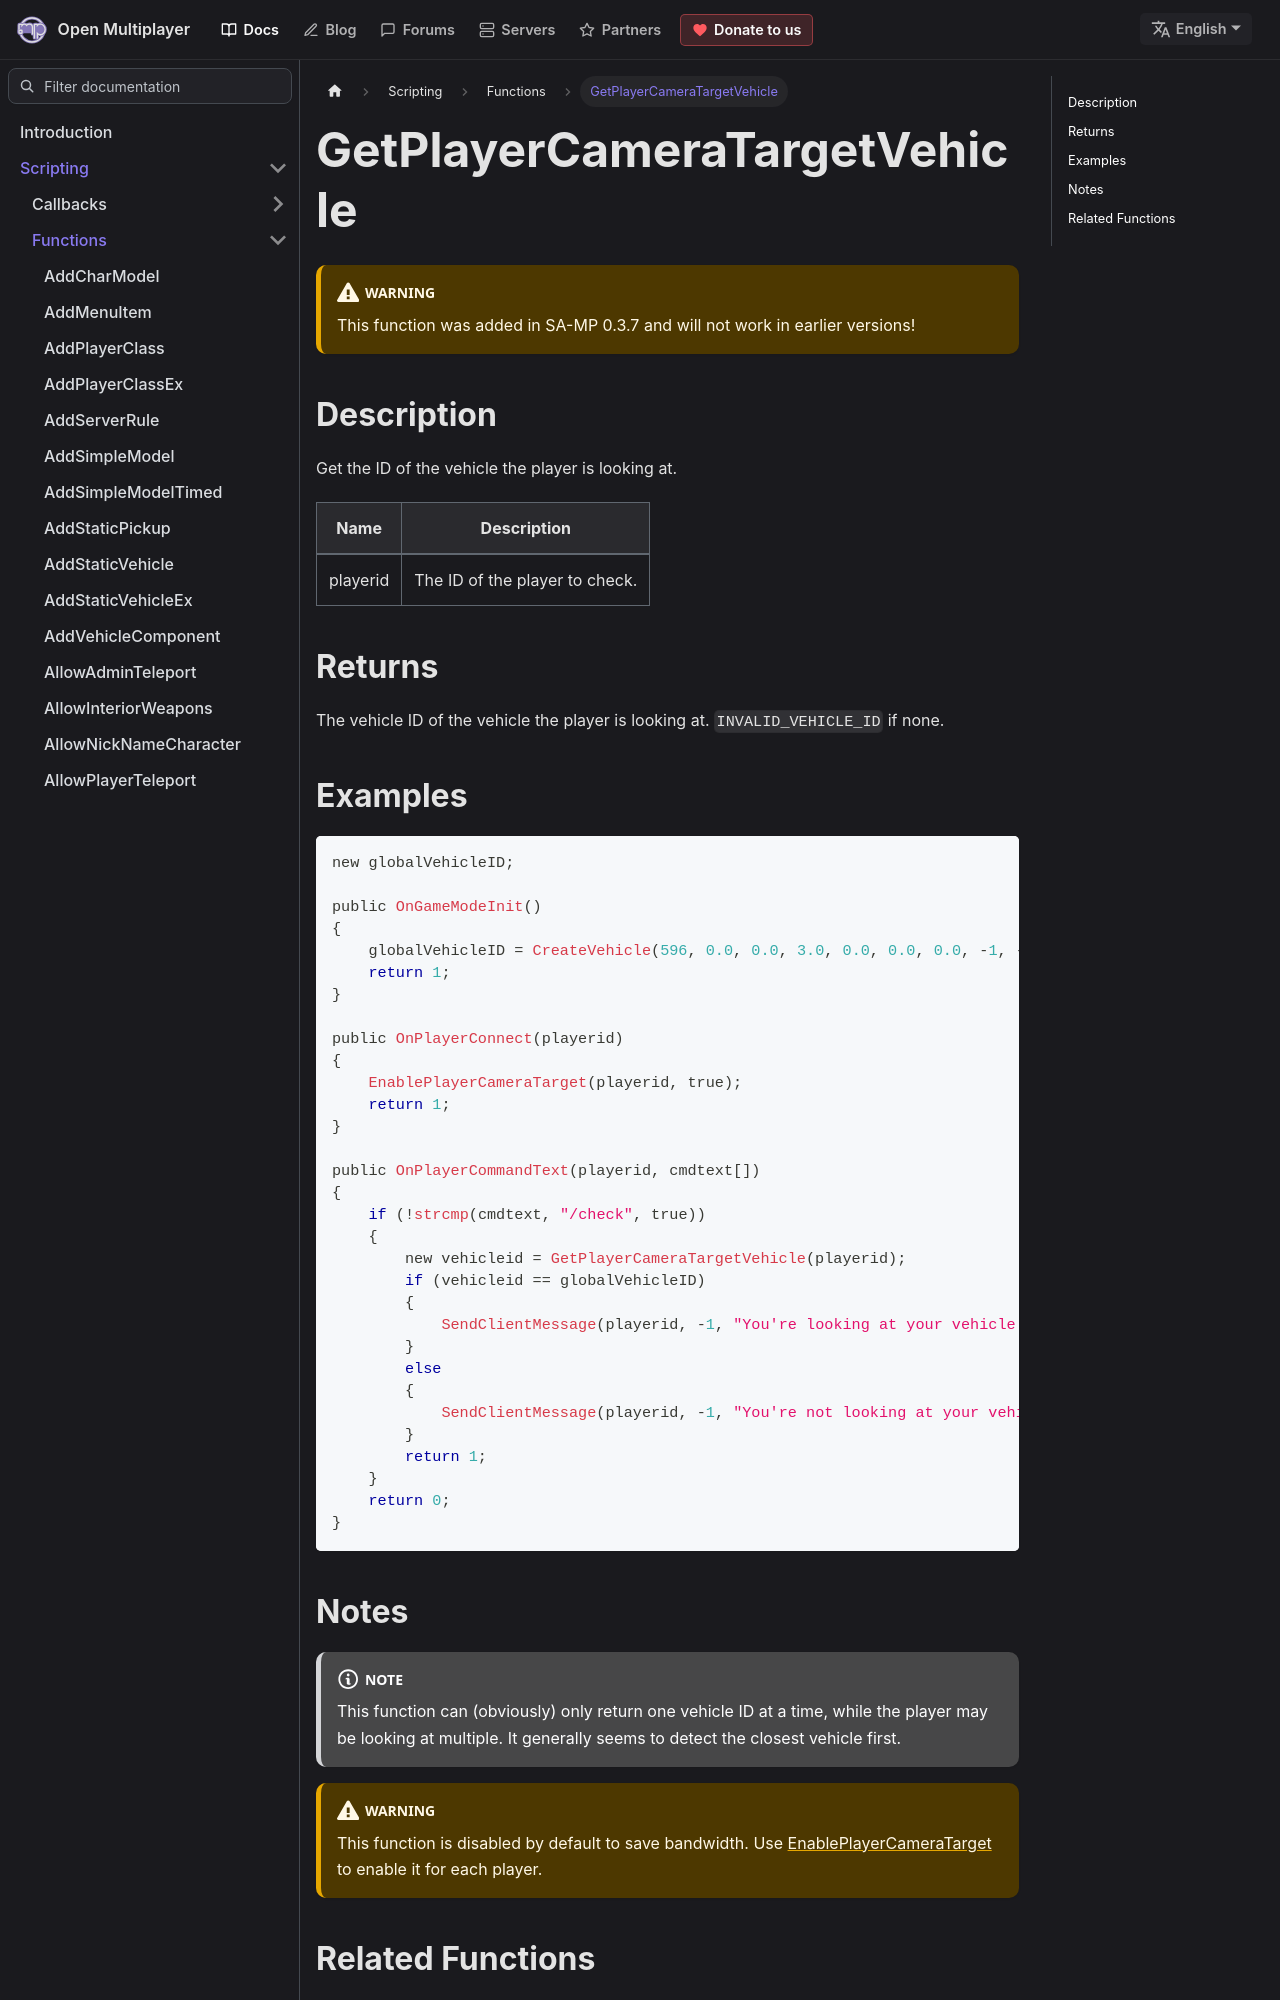

repository: openmultiplayer/web · page: docs/scripting/functions/GetPlayerCameraTargetVehicle.html · generator: docusaurus

---
title: GetPlayerCameraTargetVehicle
sidebar_label: GetPlayerCameraTargetVehicle
description: Get the ID of the vehicle the player is looking at.
tags: ["player", "vehicle", "camera"]
---

<VersionWarn version='SA-MP 0.3.7' />

## Description

Get the ID of the vehicle the player is looking at.

| Name     | Description                    |
| -------- | ------------------------------ |
| playerid | The ID of the player to check. |

## Returns

The vehicle ID of the vehicle the player is looking at. `INVALID_VEHICLE_ID` if none.

## Examples

```c
new globalVehicleID;

public OnGameModeInit()
{
    globalVehicleID = CreateVehicle(596, 0.0, 0.0, 3.0, 0.0, 0.0, 0.0, -1, -1, -1);
    return 1;
}

public OnPlayerConnect(playerid)
{
    EnablePlayerCameraTarget(playerid, true);
    return 1;
}

public OnPlayerCommandText(playerid, cmdtext[])
{
    if (!strcmp(cmdtext, "/check", true))
    {
        new vehicleid = GetPlayerCameraTargetVehicle(playerid);
        if (vehicleid == globalVehicleID)
        {
            SendClientMessage(playerid, -1, "You're looking at your vehicle!");
        }
        else
        {
            SendClientMessage(playerid, -1, "You're not looking at your vehicle.");
        }
        return 1;
    }
    return 0;
}
```
